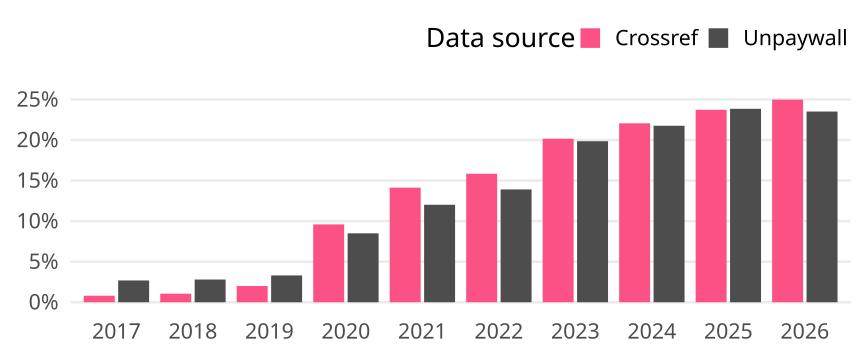

The file beside this chart, header and first rows:
cr_year, cat, article_total, name, oa_articles, oa_share
2017, Global, 66616, Crossref, 533, 0.008001
2017, Global, 66616, Unpaywall, 1790, 0.02687
2018, Global, 66920, Crossref, 704, 0.01052
2018, Global, 66920, Unpaywall, 1874, 0.028
2019, Global, 67325, Crossref, 1346, 0.01999
2019, Global, 67325, Unpaywall, 2226, 0.03306
2020, Global, 74404, Crossref, 7140, 0.09596
2020, Global, 74404, Unpaywall, 6323, 0.08498
2021, Global, 74361, Crossref, 10506, 0.1413
2021, Global, 74361, Unpaywall, 8938, 0.1202
2022, Global, 72182, Crossref, 11437, 0.1584
2022, Global, 72182, Unpaywall, 10038, 0.1391
2023, Global, 69961, Crossref, 14105, 0.2016
2023, Global, 69961, Unpaywall, 13892, 0.1986
2024, Global, 70252, Crossref, 15497, 0.2206
2024, Global, 70252, Unpaywall, 15287, 0.2176
2025, Global, 73586, Crossref, 17462, 0.2373
2025, Global, 73586, Unpaywall, 17552, 0.2385
2026, Global, 39036, Crossref, 9754, 0.2499
2026, Global, 39036, Unpaywall, 9179, 0.2351
